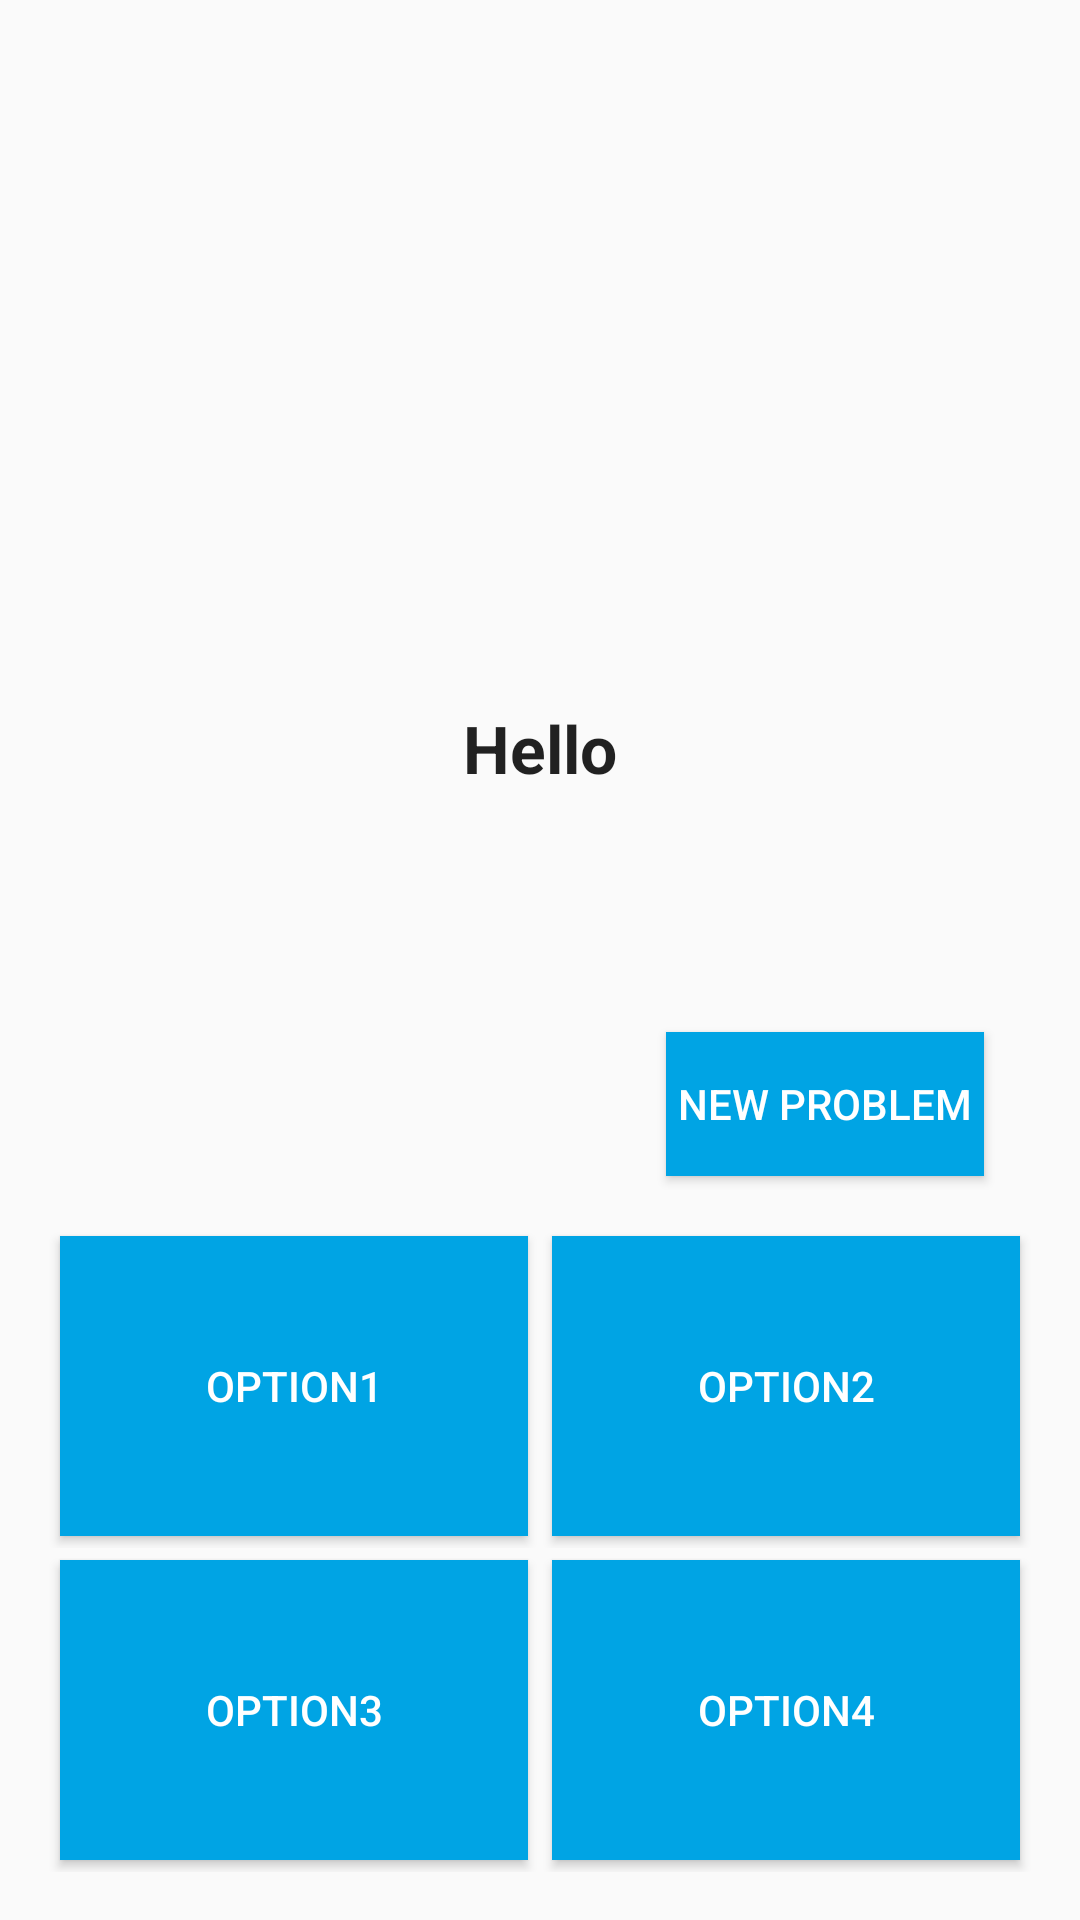

Reconstruct the res/layout file that produces this screen, plus the resources it refers to.
<!-- AndroidManifest.xml: application theme AppTheme -->
<!-- res/layout/activity_main.xml -->
<RelativeLayout xmlns:android="http://schemas.android.com/apk/res/android"
    xmlns:tools="http://schemas.android.com/tools"
    android:layout_width="match_parent"
    android:layout_height="match_parent"
    android:orientation="vertical"
    android:paddingBottom="@dimen/activity_vertical_margin"
    android:paddingLeft="@dimen/activity_horizontal_margin"
    android:paddingRight="@dimen/activity_horizontal_margin"
    android:paddingTop="@dimen/activity_vertical_margin"
    tools:context=".MainActivity">

    
    <TextView
        android:id="@+id/question"
        android:layout_width="wrap_content"
        android:layout_height="wrap_content"
        android:layout_above="@+id/new_question"
        android:layout_centerInParent="true"
        android:layout_marginBottom="64dp"
        android:text="Hello"
        android:textAppearance="@android:style/TextAppearance.Large"
        android:textStyle="bold" />

    <Button
        android:id="@+id/new_question"
        style="@style/solution_button"
        android:layout_width="wrap_content"
        android:layout_height="wrap_content"
        android:layout_above="@+id/top"
        android:layout_alignParentRight="true"
        android:layout_margin="@dimen/activity_horizontal_margin"
        android:padding="4dp"
        android:text="new problem" />

    <LinearLayout
        android:id="@+id/top"
        android:layout_width="match_parent"
        android:layout_height="wrap_content"
        android:layout_above="@+id/bottom"
        android:layout_gravity="bottom"
        android:orientation="horizontal">

        <Button
            android:id="@+id/option1"
            style="@style/solution_button"
            android:layout_width="0dp"
            android:layout_height="100dp"
            android:layout_margin="4dp"
            android:layout_weight="1"
            android:text="option1" />

        <Button
            android:id="@+id/option2"
            style="@style/solution_button"
            android:layout_width="0dp"
            android:layout_height="100dp"
            android:layout_margin="4dp"
            android:layout_weight="1"
            android:text="option2" />
    </LinearLayout>

    <LinearLayout
        android:id="@+id/bottom"
        android:layout_width="match_parent"
        android:layout_height="wrap_content"
        android:layout_alignParentBottom="true"
        android:layout_gravity="bottom"
        android:orientation="horizontal">

        <Button
            android:id="@+id/option3"
            style="@style/solution_button"
            android:layout_width="0dp"
            android:layout_height="100dp"
            android:layout_margin="4dp"
            android:layout_weight="1"
            android:text="option3" />

        <Button
            android:id="@+id/option4"
            style="@style/solution_button"
            android:layout_width="0dp"
            android:layout_height="100dp"
            android:layout_margin="4dp"
            android:layout_weight="1"
            android:text="option4" />
    </LinearLayout>
</RelativeLayout>
<!-- resources referenced by this layout -->
<resources>
  <dimen name="activity_horizontal_margin">16dp</dimen>
  <dimen name="activity_vertical_margin">16dp</dimen>
  <style name="solution_button">
          <item name="android:textColor">@color/white</item>
          <item name="android:background">@drawable/launcher_background_selector</item>
      </style>
  <style name="AppTheme" parent="Theme.AppCompat.Light.DarkActionBar">
          
      </style>
  <color name="white">#ffffff</color>
  <!-- drawable launcher_background_selector (drawable) -->
  <?xml version="1.0" encoding="utf-8"?>
  <selector xmlns:android="http://schemas.android.com/apk/res/android">
  
          <item android:drawable="@color/action_bar_blue_background_pressed" android:state_pressed="true" />
  
          <item android:drawable="@color/tout_blue" />
  
  </selector>
  <color name="action_bar_blue_background_pressed">#0085bd</color>
  <color name="tout_blue">#00A4E4</color>
</resources>
